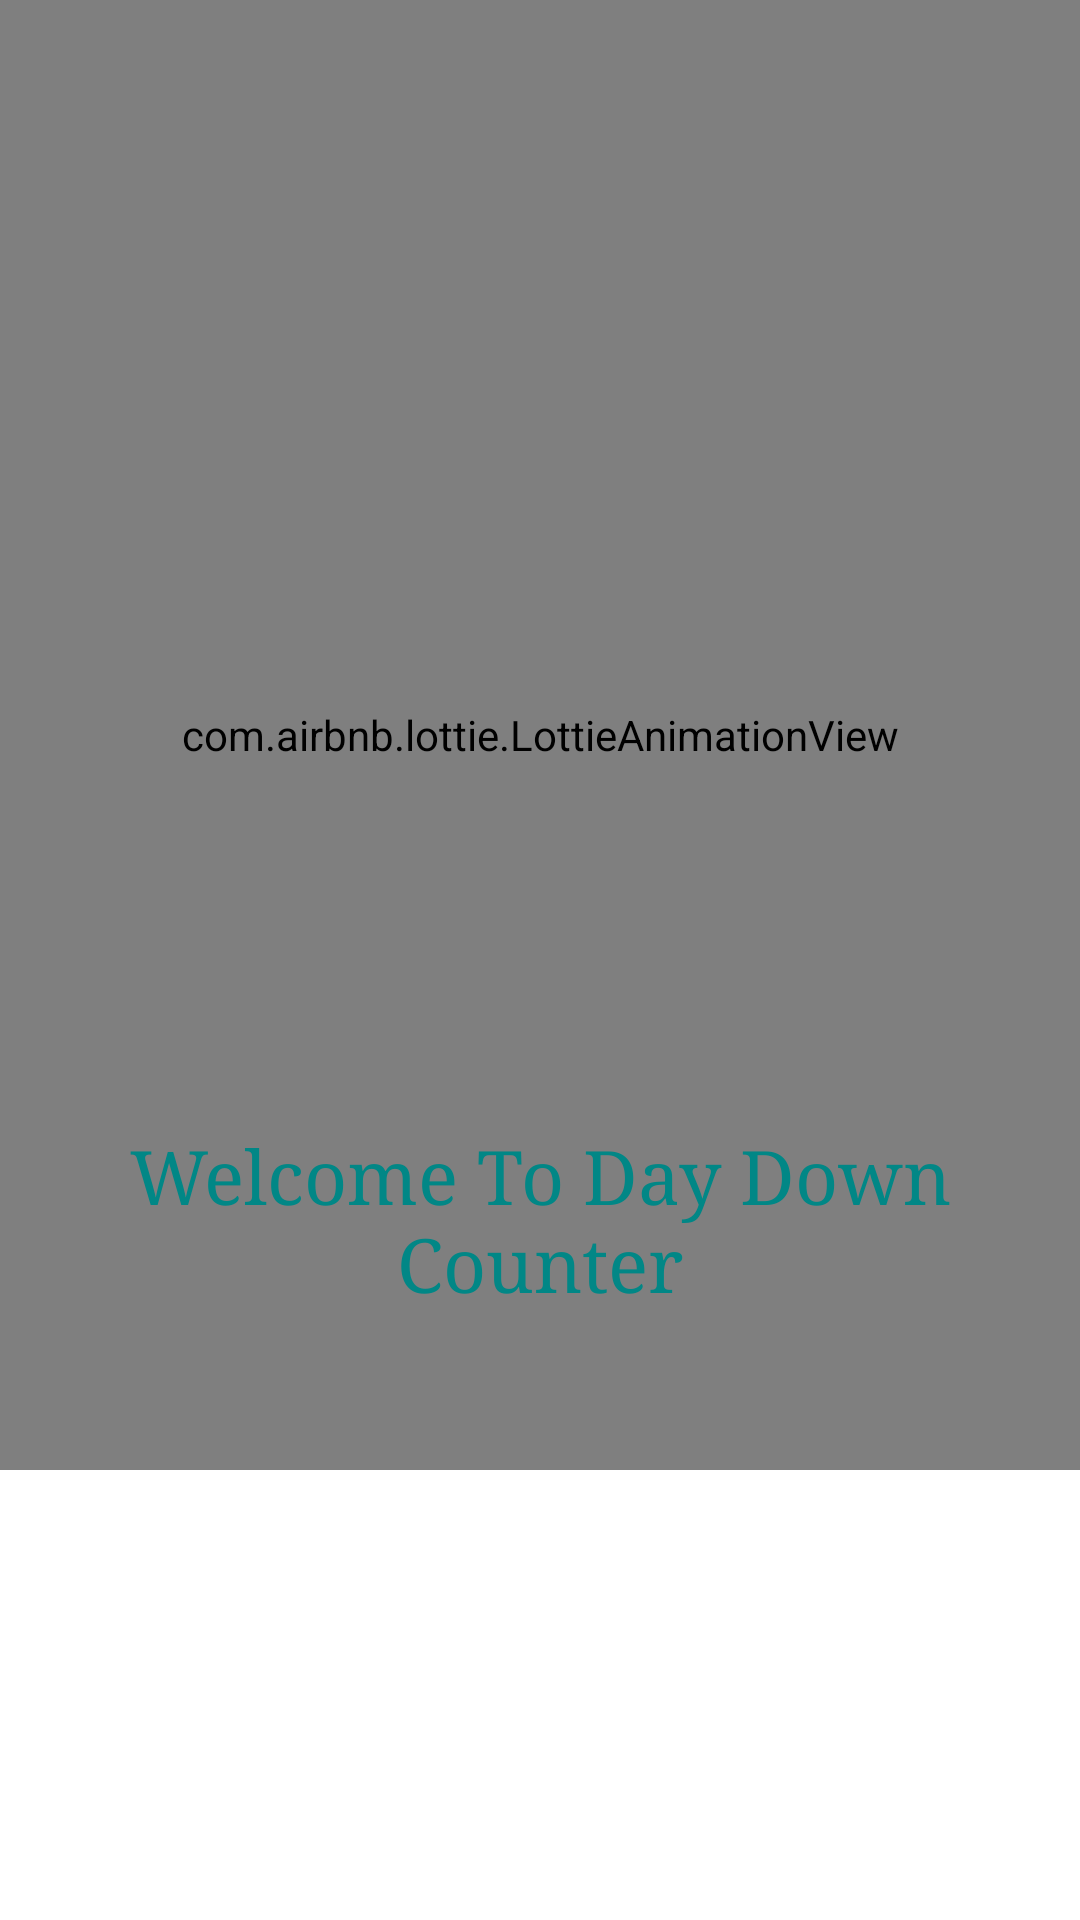

Layout XML and referenced resources for this Android screen:
<!-- AndroidManifest.xml: application theme Theme.DayCountdowner -->
<!-- res/layout/entrance_page.xml -->
<?xml version="1.0" encoding="utf-8"?>
<androidx.constraintlayout.widget.ConstraintLayout xmlns:android="http://schemas.android.com/apk/res/android"
    xmlns:app="http://schemas.android.com/apk/res-auto"
    xmlns:tools="http://schemas.android.com/tools"
    android:layout_width="match_parent"
    android:layout_height="match_parent"
    tools:context=".MainActivity">


    <com.airbnb.lottie.LottieAnimationView
        android:id="@+id/animationView"
        android:layout_width="match_parent"
        android:layout_height="match_parent"
        app:lottie_autoPlay="true"
        app:lottie_loop="true"
        app:lottie_rawRes="@raw/calanderforentrance"
        android:layout_marginBottom="150dp"/>

    <TextView
        android:layout_width="wrap_content"
        android:layout_height="wrap_content"


        android:text="Welcome To Day Down Counter"
        app:layout_constraintBottom_toBottomOf="@+id/animationView"
        app:layout_constraintEnd_toEndOf="parent"
        app:layout_constraintHorizontal_bias="0.533"
        app:layout_constraintStart_toStartOf="parent"
        app:layout_constraintTop_toTopOf="parent"
        android:gravity="center"
        android:textColor="@color/teal_700"
        android:textSize="25sp"
        android:fontFamily="serif"
        app:layout_constraintVertical_bias="0.877"
        android:textAlignment="center"
        app:flow_verticalAlign="center"/>


</androidx.constraintlayout.widget.ConstraintLayout>
<!-- resources referenced by this layout -->
<resources>
  <color name="teal_700">#FF018786</color>
  <style name="Theme.DayCountdowner" parent="Theme.MaterialComponents.DayNight.DarkActionBar">
          
          <item name="colorPrimary">@color/purple_500</item>
          <item name="colorPrimaryVariant">@color/purple_700</item>
          <item name="colorOnPrimary">@color/white</item>
          
          <item name="colorSecondary">@color/teal_200</item>
          <item name="colorSecondaryVariant">@color/teal_700</item>
          <item name="colorOnSecondary">@color/black</item>
          
          <item name="android:statusBarColor" tools:targetApi="l">?attr/colorPrimaryVariant</item>
          
      </style>
  <color name="purple_500">#FF6200EE</color>
  <color name="purple_700">#FF3700B3</color>
  <color name="white">#FFFFFFFF</color>
  <color name="teal_200">#FF03DAC5</color>
  <color name="black">#FF000000</color>
</resources>
